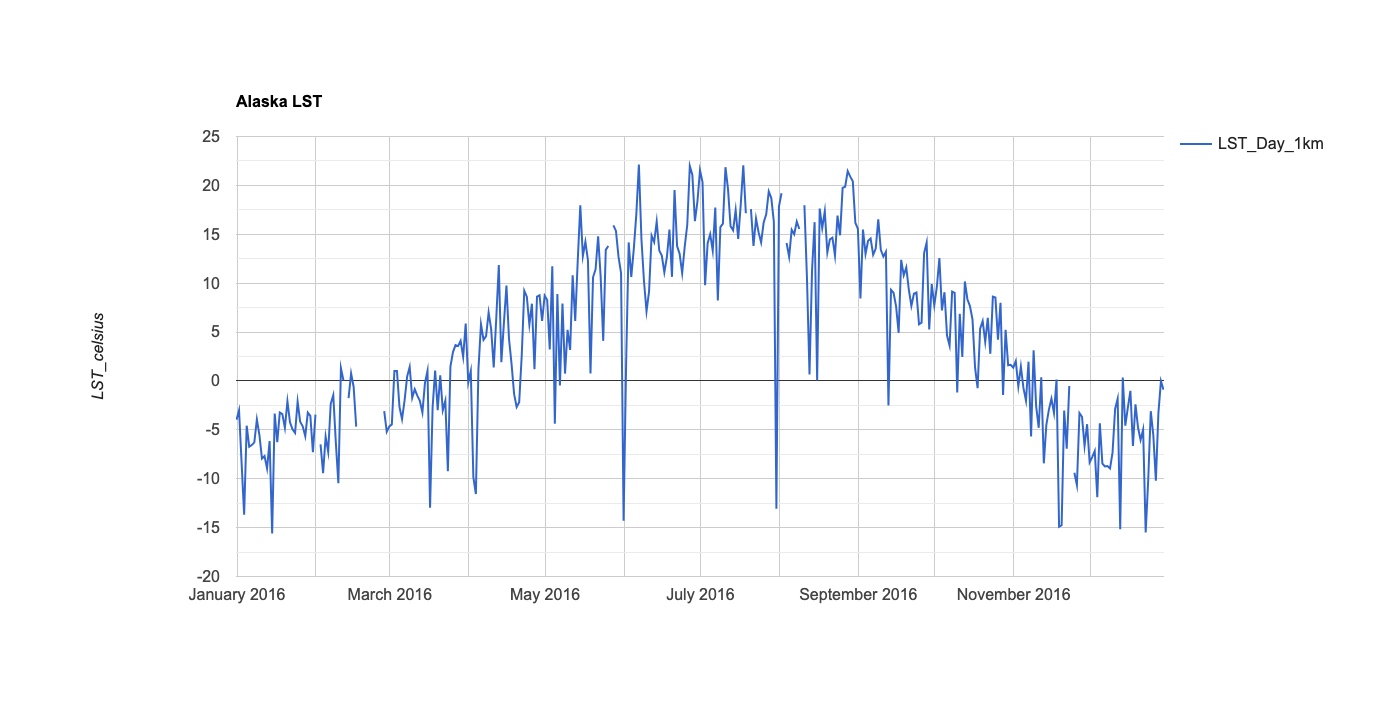

The data file committed next to this chart (first rows):
system:time_start, LST_Day_1km
Jan 1, 2016, -3.966
Jan 2, 2016, -2.994
Jan 3, 2016, -8.383
Jan 4, 2016, -13.67
Jan 5, 2016, -4.578
Jan 6, 2016, -6.731
Jan 7, 2016, -6.558
Jan 8, 2016, -6.276
Jan 9, 2016, -3.932
Jan 10, 2016, -5.547
Jan 11, 2016, -7.949
Jan 12, 2016, -7.686
Jan 13, 2016, -8.95
Jan 14, 2016, -6.14
Jan 15, 2016, -15.6
Jan 16, 2016, -3.337
Jan 17, 2016, -6.262
Jan 18, 2016, -3.228
Jan 19, 2016, -3.395
Jan 20, 2016, -4.803
Jan 21, 2016, -2.077
Jan 22, 2016, -4.233
Jan 23, 2016, -4.954
Jan 24, 2016, -5.315
Jan 25, 2016, -2.117
Jan 26, 2016, -4.161
Jan 27, 2016, -4.64
Jan 28, 2016, -5.645
Jan 29, 2016, -3.231
Jan 30, 2016, -3.575
Jan 31, 2016, -7.284
Feb 1, 2016, -3.444
Feb 2, 2016, 
Feb 3, 2016, -6.481
Feb 4, 2016, -9.444
Feb 5, 2016, -5.695
Feb 6, 2016, -7.259
Feb 7, 2016, -2.339
Feb 8, 2016, -1.452
Feb 9, 2016, -6.284
Feb 10, 2016, -10.47
Feb 11, 2016, 1.322
Feb 12, 2016, 0.057
Feb 13, 2016, 
Feb 14, 2016, -1.761
Feb 15, 2016, 0.766
Feb 16, 2016, -0.614
Feb 17, 2016, -4.668
Feb 18, 2016, 
Feb 28, 2016, -3.085
Feb 29, 2016, -5.201
Mar 1, 2016, -4.646
Mar 2, 2016, -4.442
Mar 3, 2016, 1.018
Mar 4, 2016, 1.02
Mar 5, 2016, -2.672
Mar 6, 2016, -3.905
Mar 7, 2016, -1.988
Mar 8, 2016, 0.444
Mar 9, 2016, 1.437
... 296 more rows
